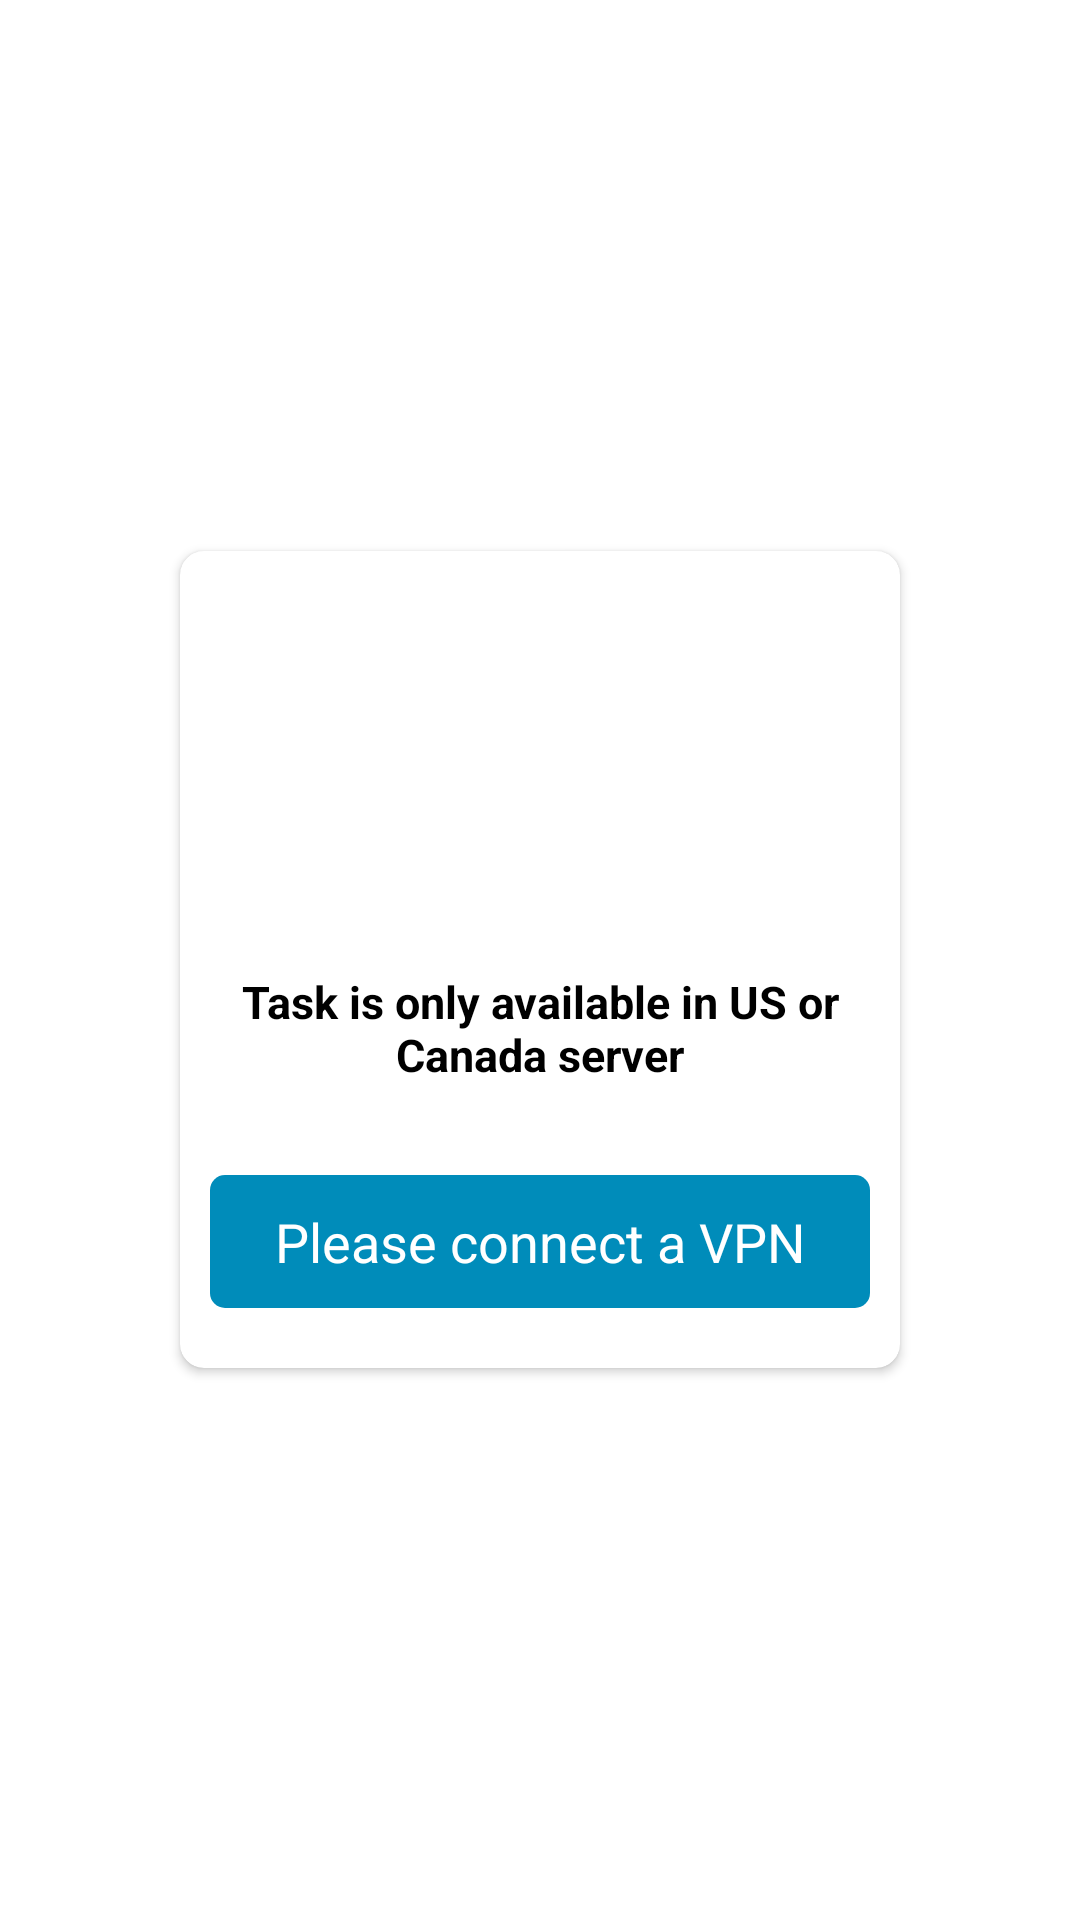

The Android layout XML behind this screen, and the referenced resources:
<!-- AndroidManifest.xml: application theme Theme.Money365 -->
<!-- res/layout/country_warning.xml -->
<LinearLayout xmlns:android="http://schemas.android.com/apk/res/android"
    xmlns:tools="http://schemas.android.com/tools"
    android:layout_width="match_parent"
    android:gravity="center"
    xmlns:app="http://schemas.android.com/apk/res-auto"
    android:orientation="vertical"
    android:layout_height="match_parent">


    <androidx.cardview.widget.CardView
        android:layout_width="240dp"
        android:layout_height="wrap_content"
        app:cardBackgroundColor="@color/white"
        app:cardCornerRadius="8dp"
        android:elevation="8dp">

        <androidx.constraintlayout.widget.ConstraintLayout
            android:layout_width="match_parent"
            android:layout_height="wrap_content">

            <ImageView
                android:id="@+id/country_waring_cross"
                android:layout_width="30dp"
                android:layout_height="30dp"
                android:layout_marginTop="10dp"
                android:layout_marginEnd="10dp"
                android:gravity="center"
                android:text="X"
                android:background="@drawable/close"
                android:textSize="30dp"
                app:layout_constraintBottom_toBottomOf="parent"
                app:layout_constraintEnd_toEndOf="parent"
                app:layout_constraintHorizontal_bias="1.0"
                app:layout_constraintStart_toStartOf="parent"
                app:layout_constraintTop_toTopOf="parent" />
        </androidx.constraintlayout.widget.ConstraintLayout>

        <LinearLayout
            android:layout_marginTop="50dp"
            android:orientation="vertical"
            android:gravity="center"
            android:layout_width="match_parent"
            android:layout_marginBottom="20dp"
            android:layout_height="match_parent">

            <ImageView
                android:id="@+id/waring_image"
                android:layout_gravity="center"
                android:background="@drawable/warning"
                android:layout_width="80dp"
                android:layout_height="80dp"/>

            <TextView
                android:id="@+id/waring_text"
                android:layout_marginTop="20dp"
                android:gravity="center"
                android:text="@string/country_warning"
                android:textColor="@color/black"
                android:layout_margin="10dp"
                android:textStyle="bold"
                android:textSize="15sp"
                android:layout_width="match_parent"
                android:layout_height="wrap_content"/>

            <TextView
                android:id="@+id/vpn_connect"
                android:layout_marginTop="20dp"
                android:gravity="center"
                android:layout_marginRight="10dp"
                android:layout_marginLeft="10dp"
                android:background="@drawable/submit_button"
                android:text="Please connect a VPN"
                android:padding="10dp"
                android:textColor="@color/white"

                android:textSize="18sp"
                android:layout_width="match_parent"
                android:layout_height="wrap_content"/>
        </LinearLayout>

    </androidx.cardview.widget.CardView>

</LinearLayout>
<!-- resources referenced by this layout -->
<resources>
  <color name="black">#FF000000</color>
  <color name="white">#FFFFFFFF</color>
  <!-- drawable submit_button (drawable) -->
  <?xml version="1.0" encoding="utf-8"?>
  <shape xmlns:android="http://schemas.android.com/apk/res/android"
      android:shape="rectangle">
      <solid android:color="#008CBA"/>
      <corners android:radius="5dp"/>
  </shape>
  <string name="country_warning">Task is only available in US or Canada server</string>
  <style name="Theme.Money365" parent="Theme.MaterialComponents.DayNight.DarkActionBar">
          
          <item name="colorPrimary">@color/purple_500</item>
          <item name="colorPrimaryVariant">@color/purple_700</item>
          <item name="colorOnPrimary">@color/white</item>
          
          <item name="colorSecondary">@color/teal_200</item>
          <item name="colorSecondaryVariant">@color/teal_700</item>
          <item name="colorOnSecondary">@color/black</item>
          
          <item name="android:statusBarColor" tools:targetApi="l">?attr/colorPrimaryVariant</item>
          
      </style>
  <color name="purple_500">#FF6200EE</color>
  <color name="purple_700">#FF3700B3</color>
  <color name="teal_200">#FF03DAC5</color>
  <color name="teal_700">#FF018786</color>
</resources>
